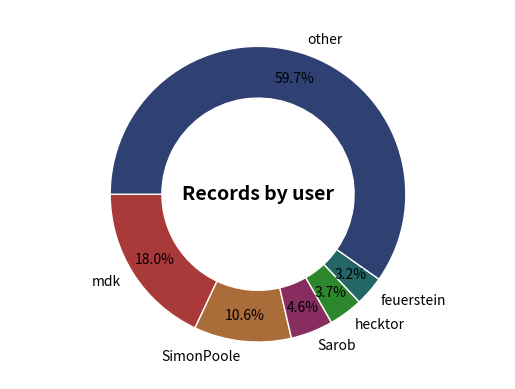

The matplotlib source for this figure:
import matplotlib.pyplot as plt
import numpy as np

def make_pie(sizes, text,colors,labels):
    # http://stackoverflow.com/questions/36296101/donut-chart-python

    col = [[i/255. for i in c] for c in colors]

    fig, ax = plt.subplots()
    ax.axis('equal')
    width = 0.35
    kwargs = dict(colors=col, startangle=180, autopct='%1.1f%%')
    outside, _, _ = ax.pie(sizes, radius=1, pctdistance=1-width/2,
                           labels=labels,**kwargs)
    plt.setp( outside, width=width, edgecolor='white')

    kwargs = dict(size=14, fontweight='bold', va='center')
    ax.text(0, 0, text, ha='center', **kwargs)
    plt.show()


if __name__ == "__main__":

    # mongo results set
    top_5 = [{ "_id" : { "user" : "mdk", "uid" : "178186" }, "count" : 566235 },
    { "_id" : { "user" : "SimonPoole", "uid" : "92387" }, "count" : 334879 },
    { "_id" : { "user" : "Sarob", "uid" : "1218134" }, "count" : 146217 },
    { "_id" : { "user" : "hecktor", "uid" : "465052" }, "count" : 117316 },
    { "_id" : { "user" : "feuerstein", "uid" : "194843" }, "count" : 102162 }]

    total = 3146959

    counts = {}
    for user in top_5:
        username = user["_id"]["user"]
        counts[username] = user["count"]
        total -= user["count"]

    counts["other"] = total

    c1 = (170, 57, 57)
    c2 = (170, 108, 57)
    c3 = (136, 45, 96)
    c4 = (45, 136, 45)
    c5 = (34, 102, 102)
    c6 = (46, 65, 114)


    make_pie(counts.values(), "Records by user",[c1,c2,c3,c4,c5,c6],counts.keys())
